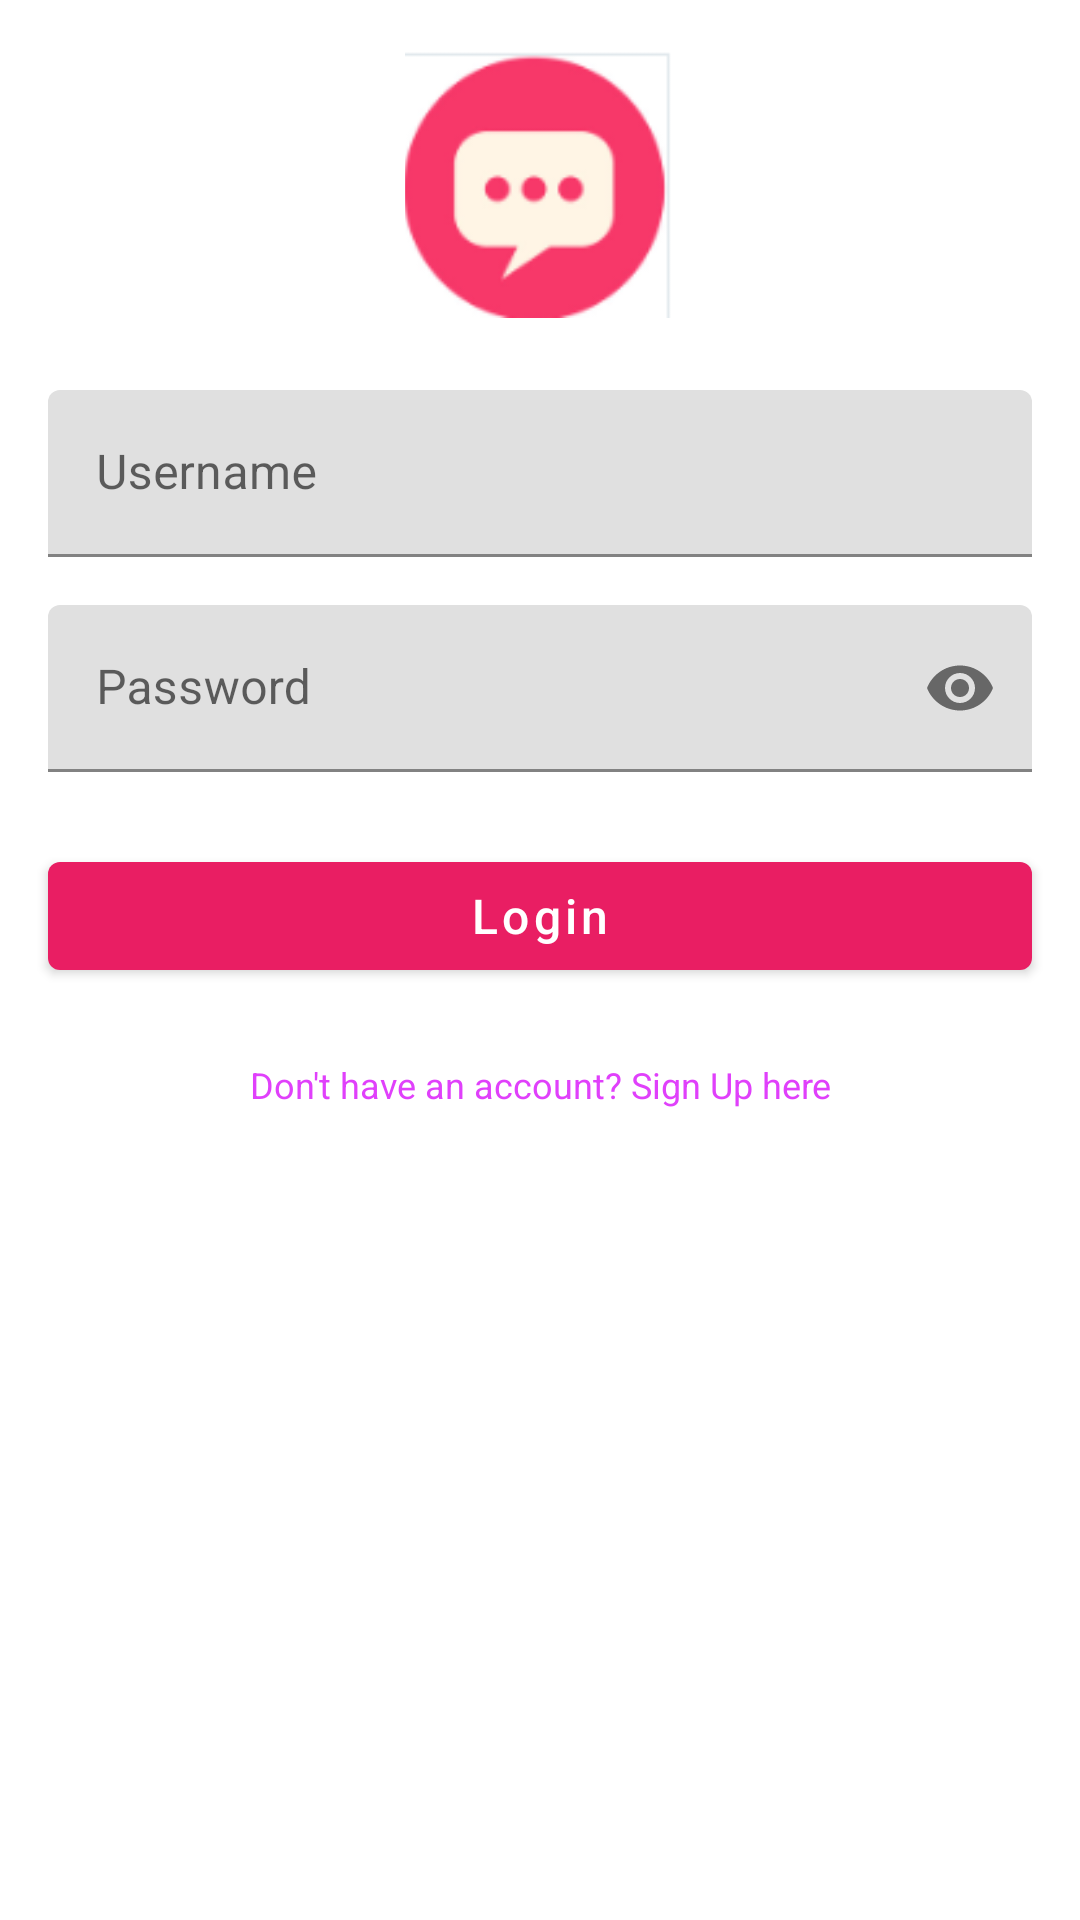

This screen was rendered from an Android layout file. Write that file and the resources it references.
<!-- AndroidManifest.xml: application theme AppTheme -->
<!-- res/layout/activity_login.xml -->
<?xml version="1.0" encoding="utf-8"?>
<ScrollView xmlns:android="http://schemas.android.com/apk/res/android"
    xmlns:app="http://schemas.android.com/apk/res-auto"
    xmlns:tools="http://schemas.android.com/tools"
    android:layout_width="match_parent"
    android:layout_height="match_parent"
    android:orientation="vertical">

    <LinearLayout
        android:layout_width="match_parent"
        android:layout_height="wrap_content"
        android:orientation="vertical"
        tools:context=".ui.LoginActivity">

        <ImageView
            android:layout_gravity="center"
            android:layout_margin="16dp"
            android:scaleType="centerCrop"
            android:src="@drawable/bloglogo"
            android:layout_width="90dp"
            android:layout_height="90dp"/>

        <com.google.android.material.textfield.TextInputLayout
            android:hint="Username"
            app:startIconDrawable="@drawable/ic_outline_person_outline_24"
            android:layout_marginStart="16dp"
            android:layout_marginEnd="16dp"
            android:layout_marginTop="8dp"
            android:layout_marginBottom="8dp"
            android:layout_width="match_parent"
            android:layout_height="wrap_content">
            <com.google.android.material.textfield.TextInputEditText
                android:id="@+id/txt_username"
                android:layout_width="match_parent"
                android:layout_height="wrap_content"/>
        </com.google.android.material.textfield.TextInputLayout>

        <com.google.android.material.textfield.TextInputLayout
            android:hint="Password"
            app:passwordToggleEnabled="true"
            app:startIconDrawable="@drawable/ic_outline_lock_24"
            android:layout_marginStart="16dp"
            android:layout_marginEnd="16dp"
            android:layout_marginTop="8dp"
            android:layout_marginBottom="8dp"
            android:layout_width="match_parent"
            android:layout_height="wrap_content">
            <com.google.android.material.textfield.TextInputEditText
                android:id="@+id/txt_password"
                android:inputType="textPassword"
                android:layout_width="match_parent"
                android:layout_height="wrap_content"/>
        </com.google.android.material.textfield.TextInputLayout>

        <com.google.android.material.button.MaterialButton
            android:id="@+id/btn_login"
            android:textSize="16sp"
            android:text="Login"
            android:textAllCaps="false"
            android:layout_margin="16dp"
            android:layout_width="match_parent"
            android:layout_height="wrap_content"/>

        <TextView
            android:id="@+id/tv_dont_have_account"
            android:layout_gravity="center"
            android:textAlignment="center"
            android:textSize="12sp"
            android:textColor="@color/colorAccent"
            android:padding="8dp"
            android:clickable="true"
            android:focusable="true"
            android:foreground="?attr/selectableItemBackgroundBorderless"
            android:text="Don't have an account? Sign Up here"
            android:layout_width="match_parent"
            android:layout_height="wrap_content"/>

    </LinearLayout>

</ScrollView>
<!-- resources referenced by this layout -->
<resources>
  <color name="colorAccent">#E040FB</color>
  <!-- drawable bloglogo: png bitmap (drawable, 7000 bytes) -->
  <style name="AppTheme" parent="Theme.MaterialComponents.Light.DarkActionBar">
          
          <item name="colorPrimary">@color/colorPrimary</item>
          <item name="colorPrimaryDark">@color/colorPrimaryDark</item>
          <item name="colorAccent">@color/colorAccent</item>
      </style>
  <color name="colorPrimary">#E91E63</color>
  <color name="colorPrimaryDark">#C2185B</color>
</resources>
